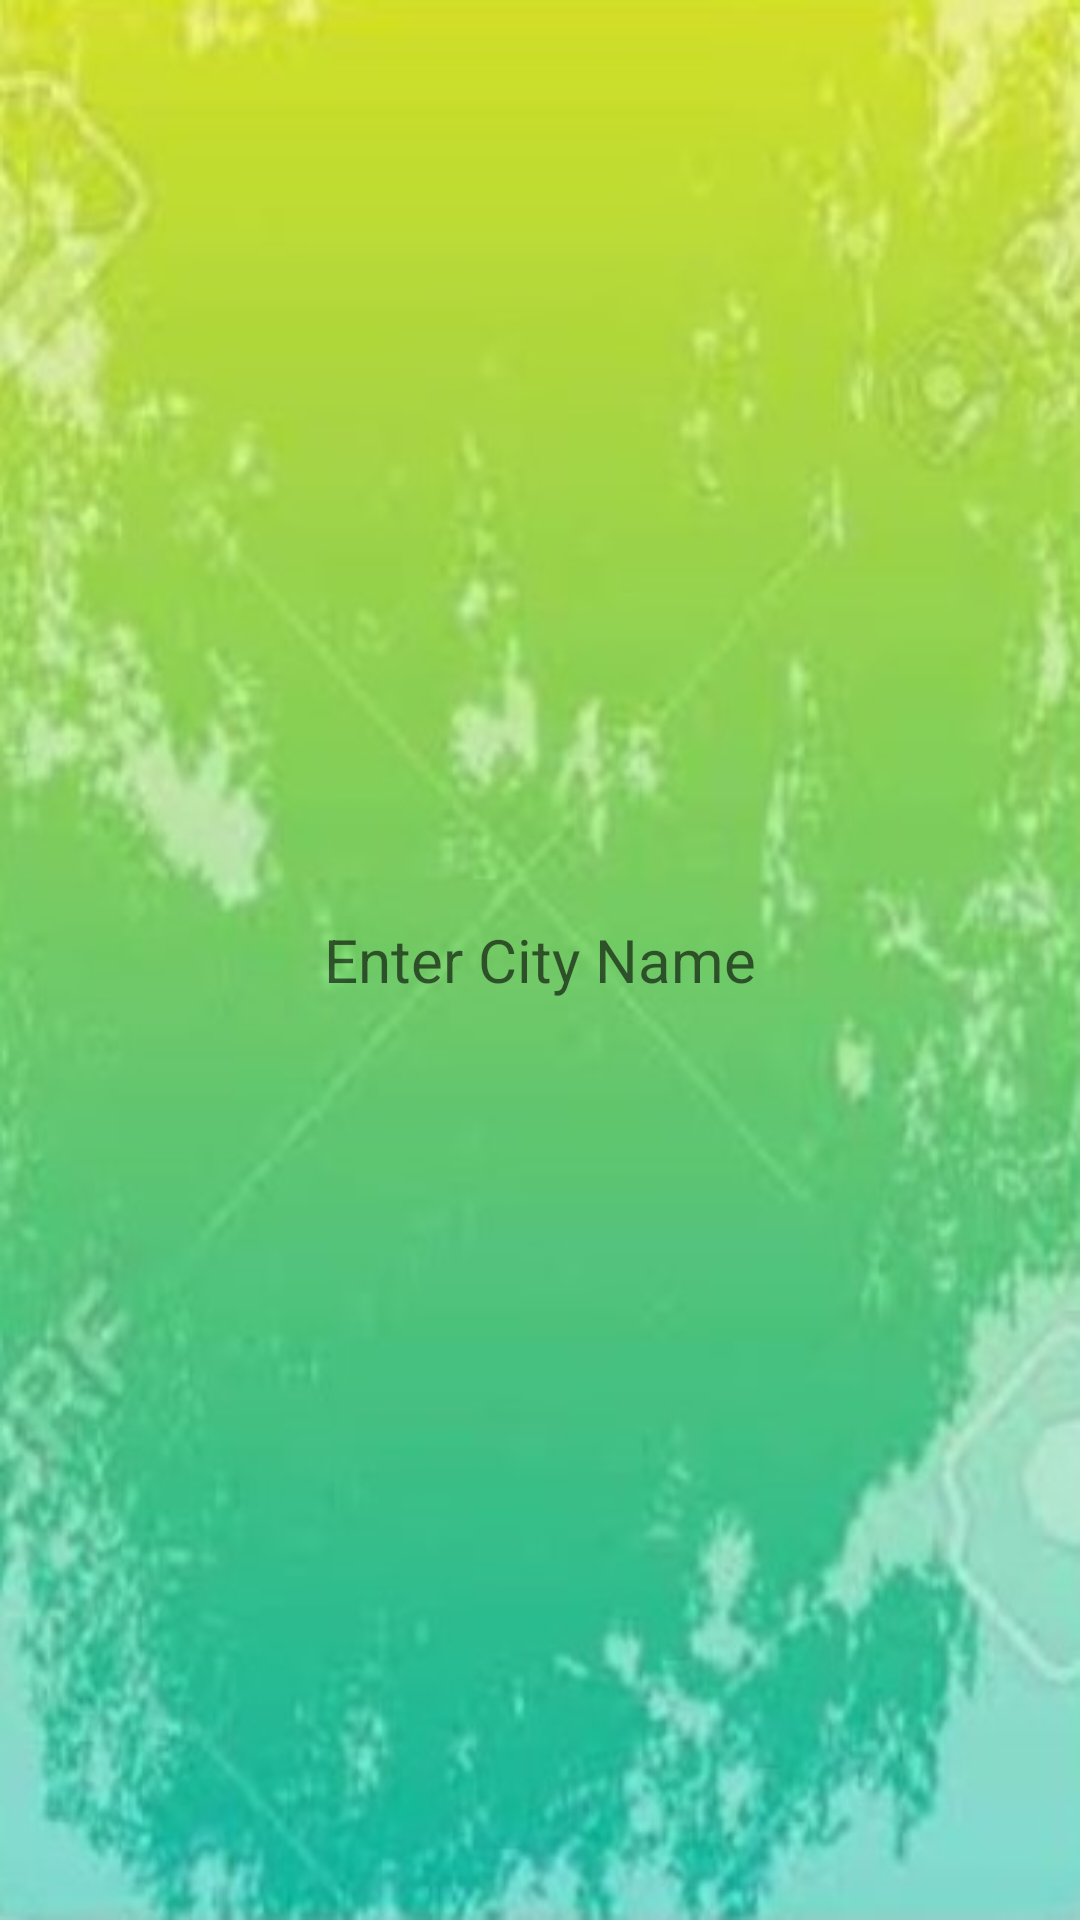

Reconstruct the res/layout file that produces this screen, plus the resources it refers to.
<!-- AndroidManifest.xml: application theme Theme.TechIrrigator -->
<!-- res/layout/activity_city_finder.xml -->
<?xml version="1.0" encoding="utf-8"?>
<RelativeLayout xmlns:android="http://schemas.android.com/apk/res/android"
    xmlns:app="http://schemas.android.com/apk/res-auto"
    xmlns:tools="http://schemas.android.com/tools"
    android:layout_width="match_parent"
    android:layout_height="match_parent"
    android:background="@drawable/background4"
    tools:context=".cityFinder">

    <ImageView
        android:id="@+id/backButton"
        android:layout_width="47dp"
        android:layout_height="51dp"
        android:layout_alignParentStart="true"
        android:layout_alignParentLeft="true"
        android:layout_alignParentTop="true"
        android:layout_marginLeft="10dp"
        android:layout_marginTop="10dp"
        android:src="@drawable/left">

    </ImageView>

    <EditText
        android:layout_width="match_parent"
        android:layout_height="40dp"
        android:layout_centerHorizontal="true"
        android:layout_centerVertical="true"
        android:hint="Enter City Name"
        android:layout_marginLeft="30dp"
        android:textSize="20sp"
        android:background="@drawable/edittextdesign"
        android:textColor="@color/black"
        android:imeOptions="actionGo"
        android:id="@+id/searchCity"
        android:inputType="textAutoCorrect"
        android:gravity="center_vertical|center_horizontal"
        android:layout_marginRight="30dp">

    </EditText>

</RelativeLayout>
<!-- resources referenced by this layout -->
<resources>
  <!-- drawable background4: jpeg bitmap (drawable-v24, 51710 bytes) -->
  <style name="Theme.TechIrrigator" parent="Theme.MaterialComponents.DayNight.NoActionBar">
          
          <item name="colorPrimary">@color/purple_500</item>
          <item name="colorPrimaryVariant">@color/purple_700</item>
          <item name="colorOnPrimary">@color/white</item>
          
          <item name="colorSecondary">@color/teal_200</item>
          <item name="colorSecondaryVariant">@color/teal_700</item>
          <item name="colorOnSecondary">@color/black</item>
          
          <item name="android:statusBarColor" tools:targetApi="l">?attr/colorPrimaryVariant</item>
          
      </style>
  <!-- not gathered from this repository: default colours our renderer supplied (Android Studio template values) -->
  <color name="purple_500">#FF6200EE</color>
  <color name="purple_700">#FF3700B3</color>
  <color name="teal_200">#FF03DAC5</color>
  <color name="teal_700">#FF018786</color>
  <color name="black">#FF000000</color>
  <color name="white">#FFFFFFFF</color>
</resources>
